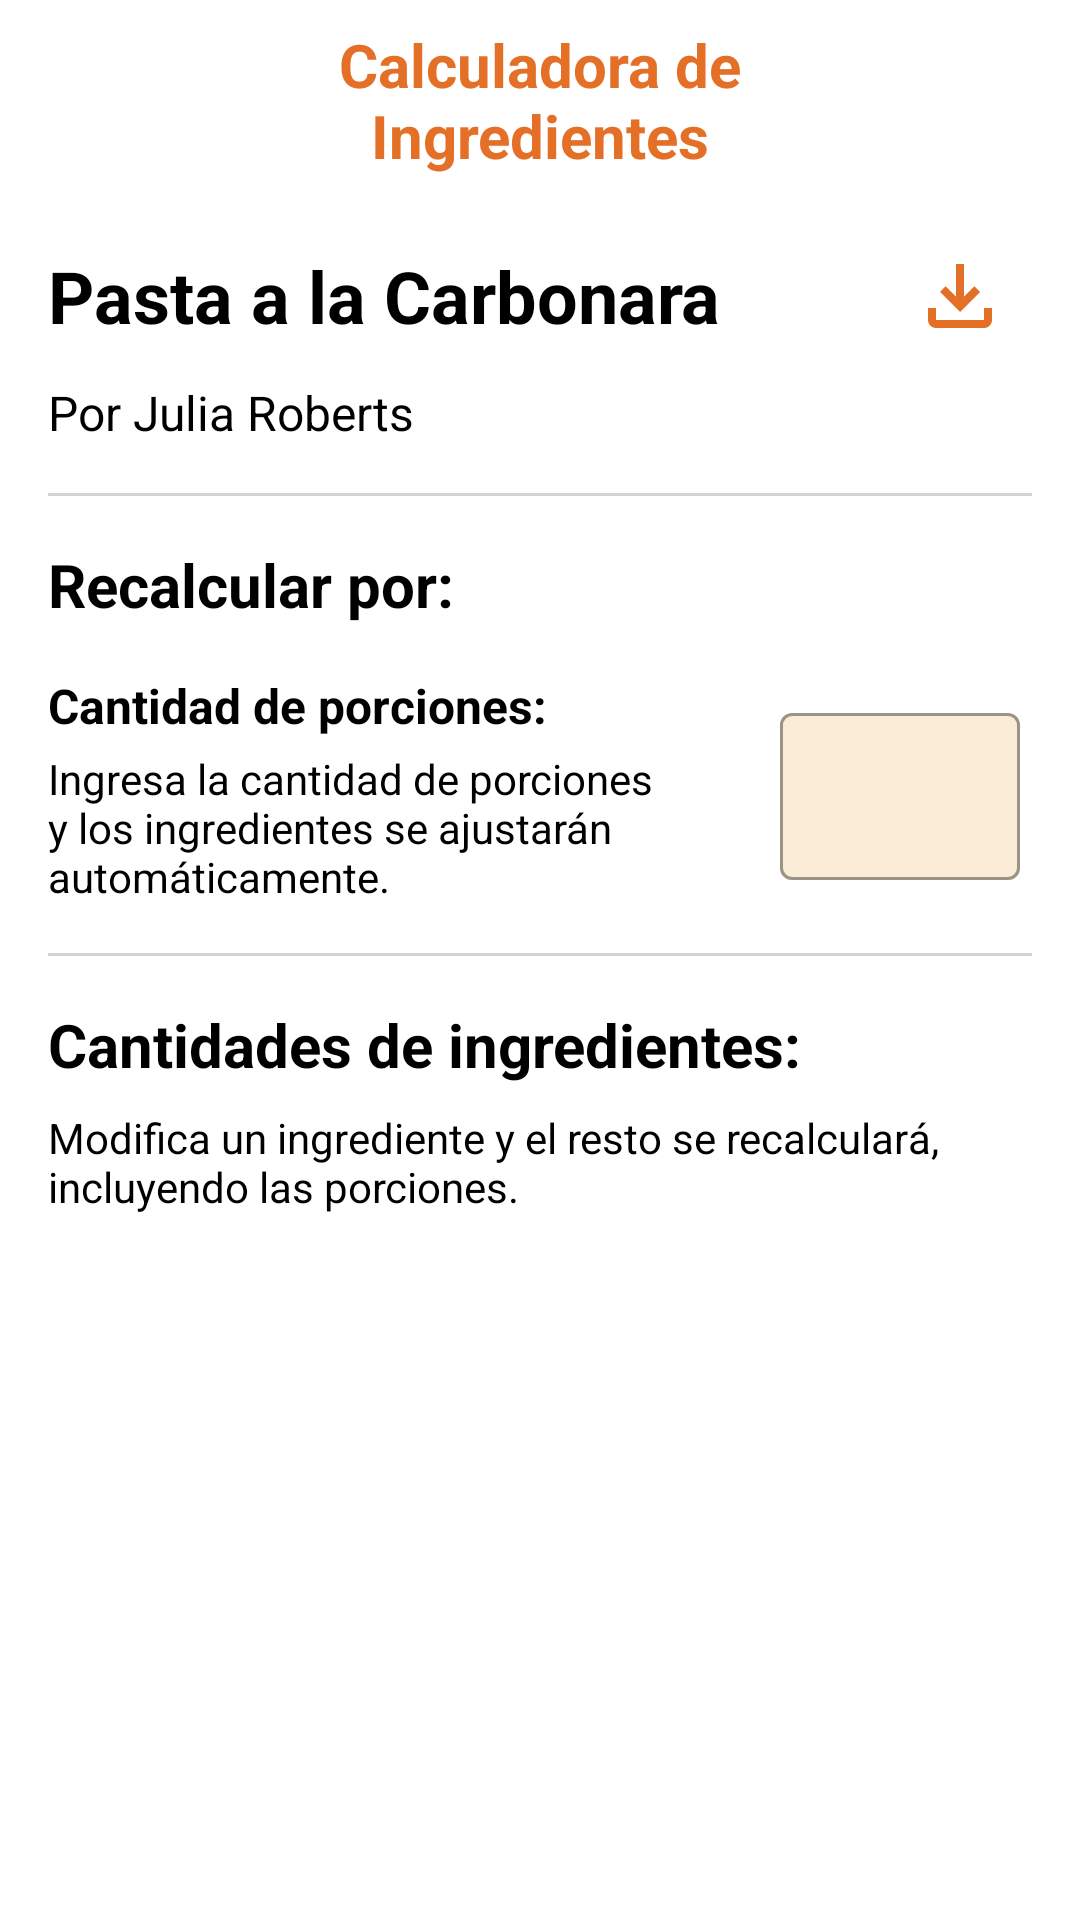

Reconstruct the res/layout file that produces this screen, plus the resources it refers to.
<!-- AndroidManifest.xml: application theme Theme.Bite -->
<!-- res/layout/division_calculadora.xml -->
<?xml version="1.0" encoding="utf-8"?>
<androidx.constraintlayout.widget.ConstraintLayout
    xmlns:android="http://schemas.android.com/apk/res/android"
    xmlns:app="http://schemas.android.com/apk/res-auto"
    xmlns:tools="http://schemas.android.com/tools"
    android:layout_width="match_parent"
    android:layout_height="match_parent"
    android:paddingHorizontal="16dp"> <LinearLayout
    android:id="@+id/primerRenglon"
    android:layout_width="match_parent"
    android:layout_height="wrap_content"
    android:orientation="horizontal"
    android:gravity="center_vertical"
    android:paddingTop="8dp" android:paddingBottom="8dp"
    app:layout_constraintTop_toTopOf="parent"
    app:layout_constraintStart_toStartOf="parent"
    app:layout_constraintEnd_toEndOf="parent">

    <ImageButton
        android:id="@+id/btnVolver"
        android:layout_width="48dp" android:layout_height="48dp" android:background="@android:color/transparent"
        android:contentDescription="Back"
        android:src="@drawable/baseline_arrow_back_24"
        android:layout_marginStart="0dp"
        android:padding="4dp" />

    <TextView
        android:id="@+id/tituloCalculadora" android:layout_width="0dp" android:layout_height="wrap_content"
        android:layout_weight="1"
        android:text="Calculadora de Ingredientes"
        android:textSize="20sp"
        android:textStyle="bold"
        android:textColor="@color/orange"
        android:gravity="center_horizontal"
        android:layout_marginEnd="48dp" /> </LinearLayout>

    <androidx.core.widget.NestedScrollView
        android:layout_width="0dp"
        android:layout_height="0dp"
        android:fillViewport="true"
        app:layout_constraintTop_toBottomOf="@+id/primerRenglon"
        app:layout_constraintBottom_toBottomOf="parent"
        app:layout_constraintStart_toStartOf="parent"
        app:layout_constraintEnd_toEndOf="parent"
        android:paddingBottom="16dp"> <LinearLayout
        android:layout_width="match_parent"
        android:layout_height="wrap_content"
        android:orientation="vertical">

        <LinearLayout
            android:id="@+id/segundoRenglon"
            android:layout_width="match_parent"
            android:layout_height="wrap_content"
            android:orientation="horizontal"
            android:gravity="center_vertical"
            android:layout_marginTop="8dp">

            <TextView
                android:id="@+id/recetaTitulo"
                android:layout_width="0dp"
                android:layout_height="wrap_content"
                android:layout_weight="1"
                android:text="Pasta a la Carbonara"
                android:textSize="24sp" android:textStyle="bold"
                android:textColor="@color/black"
                android:layout_marginEnd="8dp" />

            <ImageView
                android:id="@+id/btnGuardarRecetaAjustada" android:layout_width="48dp" android:layout_height="48dp" android:focusable="true"
                android:src="@drawable/download_outlined"
                android:clickable="true"
                android:padding="8dp"
                app:tint="@color/orange"
                android:contentDescription="Guardar Receta Ajustada" />
        </LinearLayout>

        <TextView
            android:id="@+id/recetaAutor"
            android:layout_width="match_parent" android:layout_height="wrap_content"
            android:text="Por Julia Roberts"
            android:textColor="@color/black"
            android:textSize="16sp"
            android:layout_marginTop="4dp"/>

        <View
            android:id="@+id/linea"
            android:layout_width="match_parent"
            android:layout_height="1dp"
            android:background="#D3D3D3"
            android:layout_marginTop="16dp"
            android:layout_marginBottom="16dp" />

        <TextView
            android:id="@+id/calcularTitulo"
            android:layout_width="wrap_content"
            android:layout_height="wrap_content"
            android:text="Recalcular por:"
            android:textSize="20sp"
            android:textStyle="bold"
            android:textColor="@color/black"
            android:layout_marginBottom="8dp" />

        <LinearLayout
            android:id="@+id/porcionesBoxHorizontal"
            android:layout_width="match_parent"
            android:layout_height="wrap_content"
            android:orientation="horizontal"
            android:gravity="center_vertical"
            android:layout_marginTop="8dp">

            <LinearLayout
                android:id="@+id/porcionesTextBox"
                android:layout_width="0dp"
                android:layout_height="wrap_content"
                android:layout_weight="1"
                android:orientation="vertical"
                android:layout_marginEnd="8dp">

                <TextView
                    android:id="@+id/porcionesTitulo"
                    android:layout_width="wrap_content"
                    android:layout_height="wrap_content"
                    android:text="Cantidad de porciones:"
                    android:textSize="16sp"
                    android:textStyle="bold"
                    android:textColor="@color/black" />

                <TextView
                    android:id="@+id/porcionesDescripciones"
                    android:layout_width="match_parent" android:layout_height="wrap_content"
                    android:layout_marginTop="4dp"
                    android:text="Ingresa la cantidad de porciones y los ingredientes se ajustarán automáticamente."
                    android:textSize="14sp"
                    android:textColor="@color/black" />
            </LinearLayout>

            <com.google.android.material.textfield.TextInputLayout
                android:id="@+id/porcionesInputLayout"
                style="@style/Widget.MaterialComponents.TextInputLayout.OutlinedBox"
                android:layout_width="80dp" android:layout_height="wrap_content"
                android:layout_margin="4dp"
                app:boxBackgroundColor="@color/beige">

                <com.google.android.material.textfield.TextInputEditText
                    android:id="@+id/inputPorciones"
                    android:layout_width="match_parent"
                    android:layout_height="wrap_content"
                    android:inputType="number"
                    android:textAlignment="center"
                    tools:text="4"
                    android:singleLine="true"/>
            </com.google.android.material.textfield.TextInputLayout>
        </LinearLayout>

        <View
            android:id="@+id/linea2"
            android:layout_width="match_parent"
            android:layout_height="1dp"
            android:background="#D3D3D3"
            android:layout_marginTop="16dp"
            android:layout_marginBottom="16dp" />

        <TextView
            android:id="@+id/ingredientesTitulo"
            android:layout_width="wrap_content"
            android:layout_height="wrap_content"
            android:text="Cantidades de ingredientes:"
            android:textSize="20sp"
            android:textStyle="bold"
            android:textColor="@color/black"
            android:layout_marginBottom="8dp" />

        <TextView
            android:id="@+id/ingredientesDescripciones"
            android:layout_width="match_parent" android:layout_height="wrap_content"
            android:text="Modifica un ingrediente y el resto se recalculará, incluyendo las porciones."
            android:textSize="14sp"
            android:textColor="@color/black"
            android:layout_marginBottom="16dp" />

        <LinearLayout
            android:id="@+id/layoutIngredientesCalculadora"
            android:layout_width="match_parent"
            android:layout_height="wrap_content"
            android:orientation="vertical"
            android:padding="8dp" />
    </LinearLayout>
    </androidx.core.widget.NestedScrollView>

    <LinearLayout
        android:id="@+id/noInternetLayoutCalculadora"
        android:layout_width="match_parent"
        android:layout_height="match_parent"
        android:orientation="vertical"
        android:gravity="center"
        android:background="#DDFFFFFF"
        android:visibility="gone"
        app:layout_constraintTop_toTopOf="parent"
        app:layout_constraintBottom_toBottomOf="parent"
        app:layout_constraintStart_toStartOf="parent"
        app:layout_constraintEnd_toEndOf="parent">

        <ImageView
            android:layout_width="100dp"
            android:layout_height="100dp"
            android:src="@drawable/nowifi"
            android:contentDescription="No internet"
            app:tint="@color/gris" />

        <TextView
            android:layout_width="wrap_content"
            android:layout_height="wrap_content"
            android:text="No hay conexión a internet para esta función."
            android:textSize="18sp"
            android:textColor="@color/black"
            android:gravity="center"
            android:layout_marginTop="16dp"
            android:paddingHorizontal="24dp" />

        <Button
            android:id="@+id/btnRetryInternetCalculadora"
            android:layout_width="wrap_content"
            android:layout_height="wrap_content"
            android:text="Reintentar"
            android:layout_marginTop="24dp"
            android:backgroundTint="@color/orange"
            android:textColor="@color/white" />
    </LinearLayout>

</androidx.constraintlayout.widget.ConstraintLayout>
<!-- resources referenced by this layout -->
<resources>
  <color name="beige">#FAECD7</color>
  <color name="black">#FF000000</color>
  <color name="gris">#595959</color>
  <color name="orange">#E47027</color>
  <color name="white">#FFFFFFFF</color>
  <!-- drawable download_outlined (drawable) -->
  <vector xmlns:android="http://schemas.android.com/apk/res/android" android:height="24dp" android:tint="#FDB200" android:viewportHeight="24" android:viewportWidth="24" android:width="24dp">
        
      <path android:fillColor="@android:color/white" android:pathData="M18,15v3H6v-3H4v3c0,1.1 0.9,2 2,2h12c1.1,0 2,-0.9 2,-2v-3H18zM17,11l-1.41,-1.41L13,12.17V4h-2v8.17L8.41,9.59L7,11l5,5L17,11z"/>
      
  </vector>
  <!-- drawable nowifi (drawable) -->
  <vector xmlns:android="http://schemas.android.com/apk/res/android" android:height="24dp" android:tint="#FDB200" android:viewportHeight="24" android:viewportWidth="24" android:width="24dp">
        
      <path android:fillColor="@android:color/white" android:pathData="M21,11l2,-2c-3.73,-3.73 -8.87,-5.15 -13.7,-4.31l2.58,2.58c3.3,-0.02 6.61,1.22 9.12,3.73zM19,13c-1.08,-1.08 -2.36,-1.85 -3.72,-2.33l3.02,3.02 0.7,-0.69zM9,17l3,3 3,-3c-1.65,-1.66 -4.34,-1.66 -6,0zM3.41,1.64L2,3.05 5.05,6.1C3.59,6.83 2.22,7.79 1,9l2,2c1.23,-1.23 2.65,-2.16 4.17,-2.78l2.24,2.24C7.79,10.89 6.27,11.74 5,13l2,2c1.35,-1.35 3.11,-2.04 4.89,-2.06l7.08,7.08 1.41,-1.41L3.41,1.64z"/>
      
  </vector>
  <style name="Theme.Bite" parent="Theme.MaterialComponents.DayNight.DarkActionBar">
          
          <item name="colorPrimary">@color/mi_fondo</item>
          <item name="colorPrimaryVariant">@color/purple_700</item>
          <item name="colorOnPrimary">@color/mi_fondo</item>
          
          <item name="colorSecondary">@color/teal_200</item>
          <item name="colorSecondaryVariant">@color/teal_700</item>
          <item name="colorOnSecondary">@color/black</item>
          
          <item name="android:statusBarColor">?attr/colorPrimaryVariant</item>
          
          <item name="android:windowSplashScreenBackground">#FAECD7</item>
      </style>
  <color name="mi_fondo">#E47027</color>
  <color name="purple_700">#E47027</color>
  <color name="teal_200">#E47027</color>
  <color name="teal_700">#E47027</color>
</resources>
